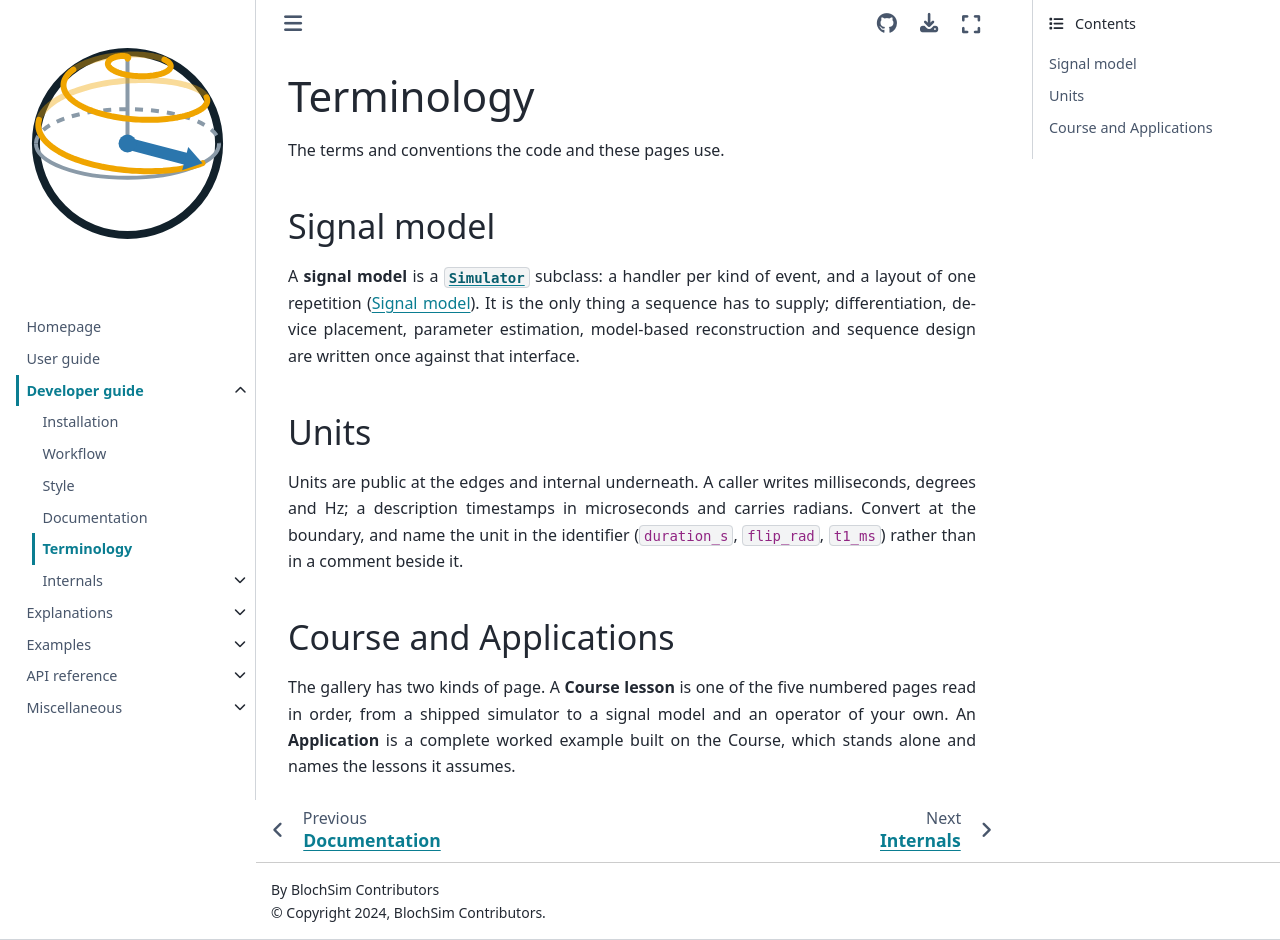

repository: INFN-MRI/torchsim · page: v0.0.14/developer-guide/terminology.html · generator: sphinx

# Terminology

The terms and conventions the code and these pages use.

## Signal model

A **signal model** is a {class}`~blochsim.Simulator` subclass: a handler
per kind of event, and a layout of one repetition
({doc}`../explanations/signal-model`). It is the only thing a sequence has to
supply; differentiation, device placement, parameter estimation, model-based
reconstruction and sequence design are written once against that interface.

(dev-units)=

## Units

Units are public at the edges and internal underneath. A caller writes
milliseconds, degrees and Hz; a description timestamps in microseconds and
carries radians. Convert at the boundary, and name the unit in the identifier
(`duration_s`, `flip_rad`, `t1_ms`) rather than in a comment beside it.

## Course and Applications

The gallery has two kinds of page. A **Course lesson** is one of the five
numbered pages read in order, from a shipped simulator to a signal model and
an operator of your own. An **Application** is a complete worked example built
on the Course, which stands alone and names the lessons it assumes.
